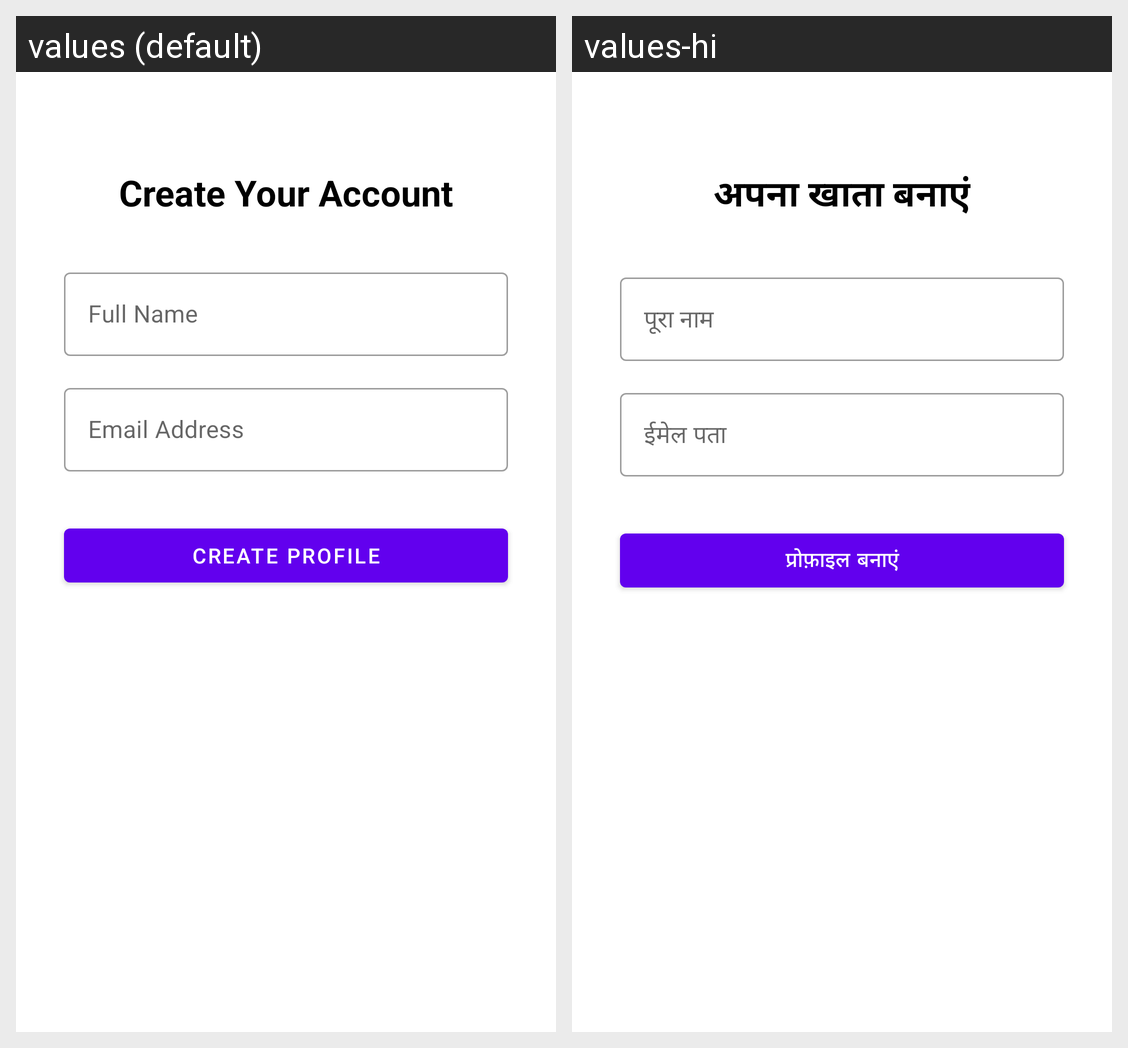

Strings drawn on this Android screen and how each of the app's shown locales translates them:
Android screen res/layout/fragment_create_profile.xml rendered under 2 locales, left to right: values (default), values-hi. Device: Nexus 5 (rendered at 1080×1920; each locale shown at half size, 540×960, under a caption strip naming it); theme Theme.GlowPoint.
Strings drawn on this screen, with the default value and each locale's value (text and hints the layout hard-codes, and strings that could not be matched under every locale, appear in the picture but are not listed):

create_your_profile
  values: Create Your Account
  values-hi: अपना खाता बनाएं

full_name
  values: Full Name
  values-hi: पूरा नाम

email_address
  values: Email Address
  values-hi: ईमेल पता

create_profile
  values: Create Profile
  values-hi: प्रोफ़ाइल बनाएं
